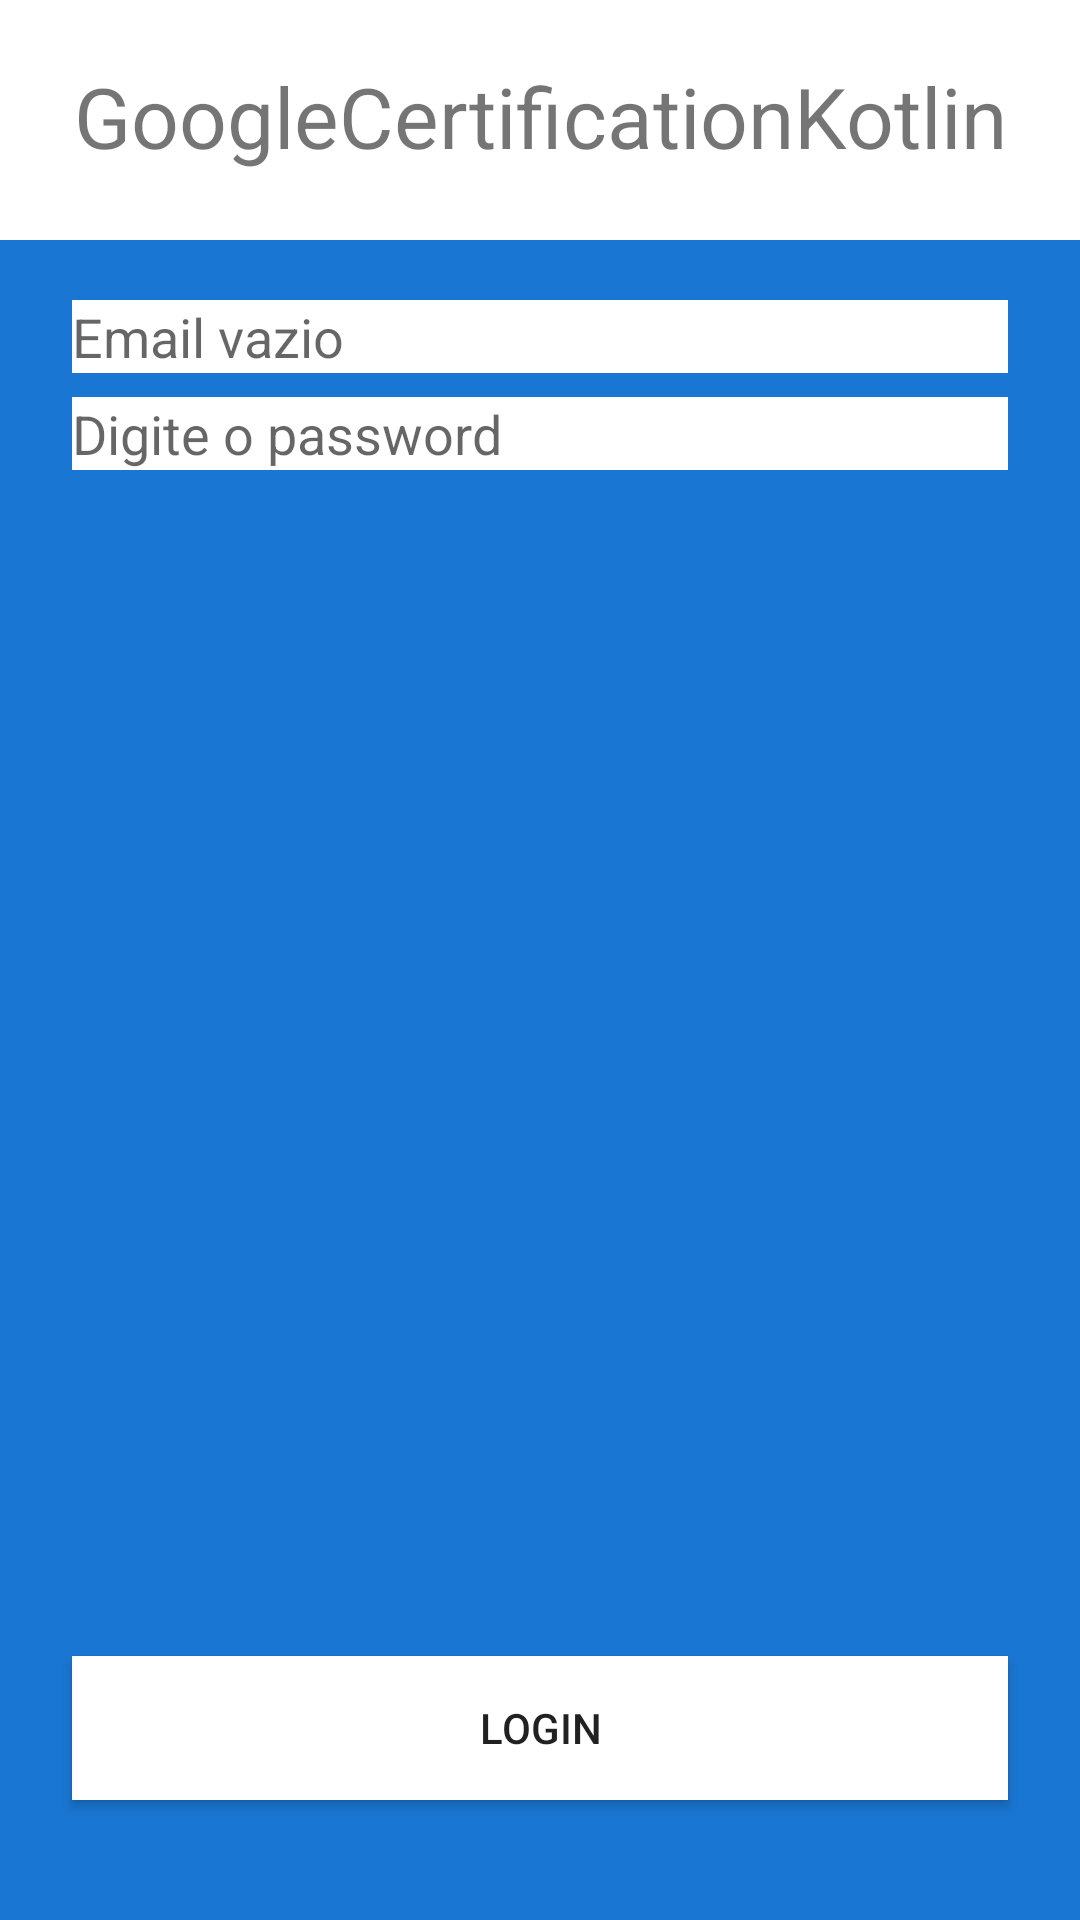

Android layout source for this screen:
<!-- AndroidManifest.xml: application theme Theme.Sunflower -->
<!-- res/layout/activity_login_dagger.xml -->
<?xml version="1.0" encoding="utf-8"?>
<layout xmlns:android="http://schemas.android.com/apk/res/android"
    xmlns:app="http://schemas.android.com/apk/res-auto">

    <data>

        <variable
            name="viewmodel"
            type="com.noorganization.googlecertificationkotlin.extra_code_lab_injection.step3.presentation.LoginViewModel" />
    </data>

    <androidx.constraintlayout.widget.ConstraintLayout
        android:id="@+id/container"
        android:layout_width="match_parent"
        android:layout_height="match_parent"
        android:background="@color/colorPrimaryDark">

        <View
            android:id="@+id/top"
            android:layout_width="match_parent"
            android:layout_height="80dp"
            android:background="@android:color/white"
            app:layout_constraintLeft_toLeftOf="parent"
            app:layout_constraintRight_toRightOf="parent"
            app:layout_constraintTop_toTopOf="parent" />

        <TextView
            android:layout_width="match_parent"
            android:layout_height="wrap_content"
            android:layout_marginTop="20dp"
            android:background="@android:color/white"
            android:gravity="center"
            android:text="@string/app_name"
            android:textSize="28sp"
            app:layout_constraintLeft_toLeftOf="parent"
            app:layout_constraintRight_toRightOf="parent"
            app:layout_constraintTop_toTopOf="parent" />

        <EditText
            android:id="@+id/username"
            android:layout_width="0dp"
            android:layout_height="wrap_content"
            android:layout_marginStart="24dp"
            android:layout_marginTop="20dp"
            android:layout_marginEnd="24dp"
            android:background="@android:color/white"
            android:hint="@string/prompt_email"
            android:inputType="textEmailAddress"
            android:selectAllOnFocus="true"
            app:layout_constraintEnd_toEndOf="parent"
            app:layout_constraintStart_toStartOf="parent"
            app:layout_constraintTop_toBottomOf="@id/top" />

        <EditText
            android:id="@+id/password"
            android:layout_width="0dp"
            android:layout_height="wrap_content"
            android:layout_marginStart="24dp"
            android:layout_marginTop="8dp"
            android:layout_marginEnd="24dp"
            android:background="@android:color/white"
            android:hint="@string/prompt_password"
            android:imeActionLabel="@string/action_sign_in_short"
            android:imeOptions="actionDone"
            android:inputType="textPassword"
            android:selectAllOnFocus="true"
            app:layout_constraintEnd_toEndOf="parent"
            app:layout_constraintStart_toStartOf="parent"
            app:layout_constraintTop_toBottomOf="@+id/username" />

        <Button
            android:id="@+id/login"
            android:layout_width="match_parent"
            android:layout_height="wrap_content"
            android:layout_gravity="start"
            android:layout_marginStart="24dp"
            android:onClick="@{() -> viewmodel.doLogin()}"
            android:layout_marginTop="16dp"
            android:layout_marginEnd="24dp"
            android:layout_marginBottom="40dp"
            android:background="@android:color/white"
            android:text="@string/action_sign_in"
            app:layout_constraintBottom_toBottomOf="parent"
            app:layout_constraintEnd_toEndOf="parent"
            app:layout_constraintStart_toStartOf="parent"
            app:layout_constraintVertical_bias="0.2" />

        <ProgressBar
            android:id="@+id/loading"
            android:layout_width="wrap_content"
            android:layout_height="wrap_content"
            android:layout_gravity="center"
            android:layout_marginStart="32dp"
            android:layout_marginTop="64dp"
            android:layout_marginEnd="32dp"
            android:layout_marginBottom="64dp"
            android:visibility="gone"
            app:layout_constraintBottom_toBottomOf="parent"
            app:layout_constraintEnd_toEndOf="@+id/password"
            app:layout_constraintStart_toStartOf="@+id/password"
            app:layout_constraintTop_toTopOf="parent"
            app:layout_constraintVertical_bias="0.3" />

    </androidx.constraintlayout.widget.ConstraintLayout>
</layout>
<!-- resources referenced by this layout -->
<resources>
  <color name="colorPrimaryDark">#1976D2</color>
  <string name="action_sign_in">Login</string>
  <string name="action_sign_in_short">Faca o login</string>
  <string name="app_name">GoogleCertificationKotlin</string>
  <string name="prompt_email">Email vazio</string>
  <string name="prompt_password">Digite o password</string>
  <style name="Theme.Sunflower" parent="Base.Theme.Sunflower" />
  <style name="Base.Theme.Sunflower" parent="Theme.MaterialComponents.Light">
          <item name="colorPrimary">@color/sunflower_green_500</item>
          <item name="colorOnPrimary">@color/sunflower_yellow_500</item>
          <item name="colorPrimaryDark">@color/sunflower_green_700</item>
          <item name="colorOnSurface">@color/sunflower_black</item>
          <item name="colorAccent">@color/sunflower_green_700</item>
          <item name="colorSurface">@color/sunflower_gray_50</item>
          <item name="colorSecondary">@color/sunflower_yellow_500</item>
          <item name="android:colorBackground">@color/sunflower_green_500</item>
      </style>
  <color name="sunflower_green_500">#49bb79</color>
  <color name="sunflower_yellow_500">#ffff63</color>
  <color name="sunflower_green_700">#005d2b</color>
  <color name="sunflower_black">#de000000</color>
  <color name="sunflower_gray_50">#fafafa</color>
</resources>
